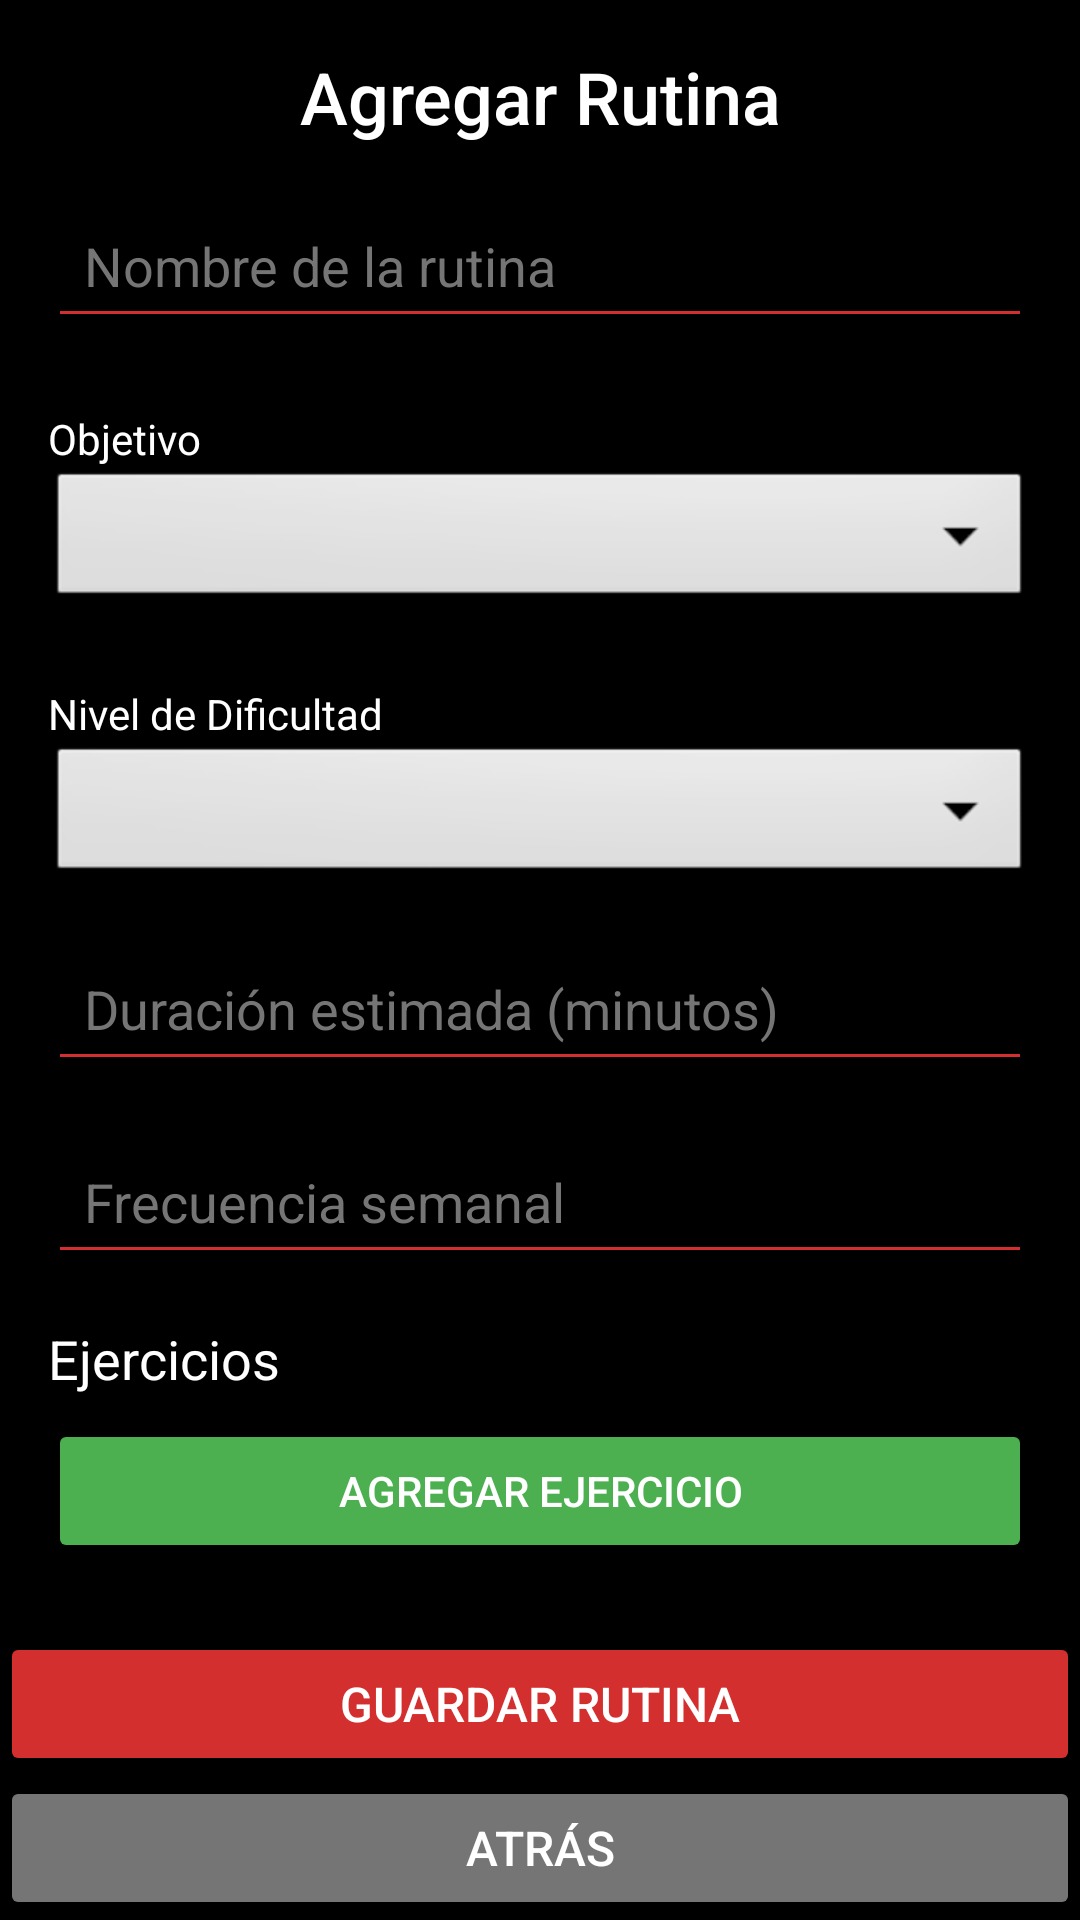

Android layout source for this screen:
<!-- AndroidManifest.xml: application theme Theme.GymBroJava -->
<!-- res/layout/activity_agregar_rutina.xml -->
<?xml version="1.0" encoding="utf-8"?>
<androidx.constraintlayout.widget.ConstraintLayout
    xmlns:android="http://schemas.android.com/apk/res/android"
    xmlns:app="http://schemas.android.com/apk/res-auto"
    xmlns:tools="http://schemas.android.com/tools"
    android:id="@+id/main"
    android:layout_width="match_parent"
    android:layout_height="match_parent"
    android:background="#000000"
    tools:context=".AgregarRutinaActivity">

    <ScrollView
        android:layout_width="match_parent"
        android:layout_height="0dp"
        app:layout_constraintTop_toTopOf="parent"
        app:layout_constraintBottom_toTopOf="@id/buttonAgregarRutina">

        <LinearLayout
            android:layout_width="match_parent"
            android:layout_height="wrap_content"
            android:orientation="vertical"
            android:padding="16dp">

            <TextView
                android:id="@+id/textViewTitulo"
                android:layout_width="match_parent"
                android:layout_height="wrap_content"
                android:fontFamily="sans-serif-medium"
                android:text="Agregar Rutina"
                android:textColor="#FFFFFF"
                android:textSize="24sp"
                android:gravity="center"
                android:layout_marginBottom="16dp"/>

            <EditText
                android:id="@+id/editTextNombreRutina"
                android:layout_width="match_parent"
                android:layout_height="wrap_content"
                android:backgroundTint="#D32F2F"
                android:hint="Nombre de la rutina"
                android:inputType="text"
                android:padding="12dp"
                android:textColor="#FFFFFF"
                android:textColorHint="#757575"
                android:layout_marginBottom="16dp"/>

            <TextView
                android:layout_width="match_parent"
                android:layout_height="wrap_content"
                android:text="Objetivo"
                android:textColor="#FFFFFF"
                android:layout_marginTop="8dp"/>

            <Spinner
                android:id="@+id/spinnerObjetivo"
                android:layout_width="match_parent"
                android:layout_height="wrap_content"
                android:background="@android:drawable/btn_dropdown"
                android:spinnerMode="dropdown"
                android:popupBackground="#FFFFFF"
                android:layout_marginBottom="16dp"/>

            <TextView
                android:layout_width="match_parent"
                android:layout_height="wrap_content"
                android:text="Nivel de Dificultad"
                android:textColor="#FFFFFF"
                android:layout_marginTop="8dp"/>

            <Spinner
                android:id="@+id/spinnerNivelDificultad"
                android:layout_width="match_parent"
                android:layout_height="wrap_content"
                android:background="@android:drawable/btn_dropdown"
                android:spinnerMode="dropdown"
                android:popupBackground="#FFFFFF"
                android:layout_marginBottom="16dp"/>

            <EditText
                android:id="@+id/editTextDuracion"
                android:layout_width="match_parent"
                android:layout_height="wrap_content"
                android:backgroundTint="#D32F2F"
                android:hint="Duración estimada (minutos)"
                android:inputType="number"
                android:padding="12dp"
                android:textColor="#FFFFFF"
                android:textColorHint="#757575"
                android:layout_marginBottom="16dp"/>

            <EditText
                android:id="@+id/editTextFrecuencia"
                android:layout_width="match_parent"
                android:layout_height="wrap_content"
                android:backgroundTint="#D32F2F"
                android:hint="Frecuencia semanal"
                android:inputType="number"
                android:padding="12dp"
                android:textColor="#FFFFFF"
                android:textColorHint="#757575"
                android:layout_marginBottom="16dp"/>

            <TextView
                android:layout_width="match_parent"
                android:layout_height="wrap_content"
                android:text="Ejercicios"
                android:textColor="#FFFFFF"
                android:textSize="18sp"
                android:layout_marginBottom="8dp"/>

            <Button
                android:id="@+id/buttonAgregarEjercicio"
                android:layout_width="match_parent"
                android:layout_height="wrap_content"
                android:backgroundTint="#4CAF50"
                android:text="Agregar Ejercicio"
                android:textColor="#FFFFFF"/>

            <LinearLayout
                android:id="@+id/layoutEjercicios"
                android:layout_width="match_parent"
                android:layout_height="wrap_content"
                android:orientation="vertical"/>

        </LinearLayout>
    </ScrollView>

    <Button
        android:id="@+id/buttonAgregarRutina"
        android:layout_width="match_parent"
        android:layout_height="wrap_content"
        android:backgroundTint="#D32F2F"
        android:fontFamily="sans-serif-medium"
        android:padding="12dp"
        android:text="Guardar Rutina"
        android:textColor="#FFFFFF"
        android:textSize="16sp"
        app:layout_constraintBottom_toTopOf="@+id/buttonAtras" />

    <Button
        android:id="@+id/buttonAtras"
        android:layout_width="match_parent"
        android:layout_height="wrap_content"
        android:backgroundTint="#757575"
        android:fontFamily="sans-serif-medium"
        android:padding="12dp"
        android:text="Atrás"
        android:textColor="#FFFFFF"
        android:textSize="16sp"
        app:layout_constraintBottom_toBottomOf="parent" />

</androidx.constraintlayout.widget.ConstraintLayout>
<!-- resources referenced by this layout -->
<resources>
  <style name="Theme.GymBroJava" parent="Base.Theme.GymBroJava" />
  <style name="Base.Theme.GymBroJava" parent="Theme.Material3.DayNight.NoActionBar">
          
          
      </style>
</resources>
